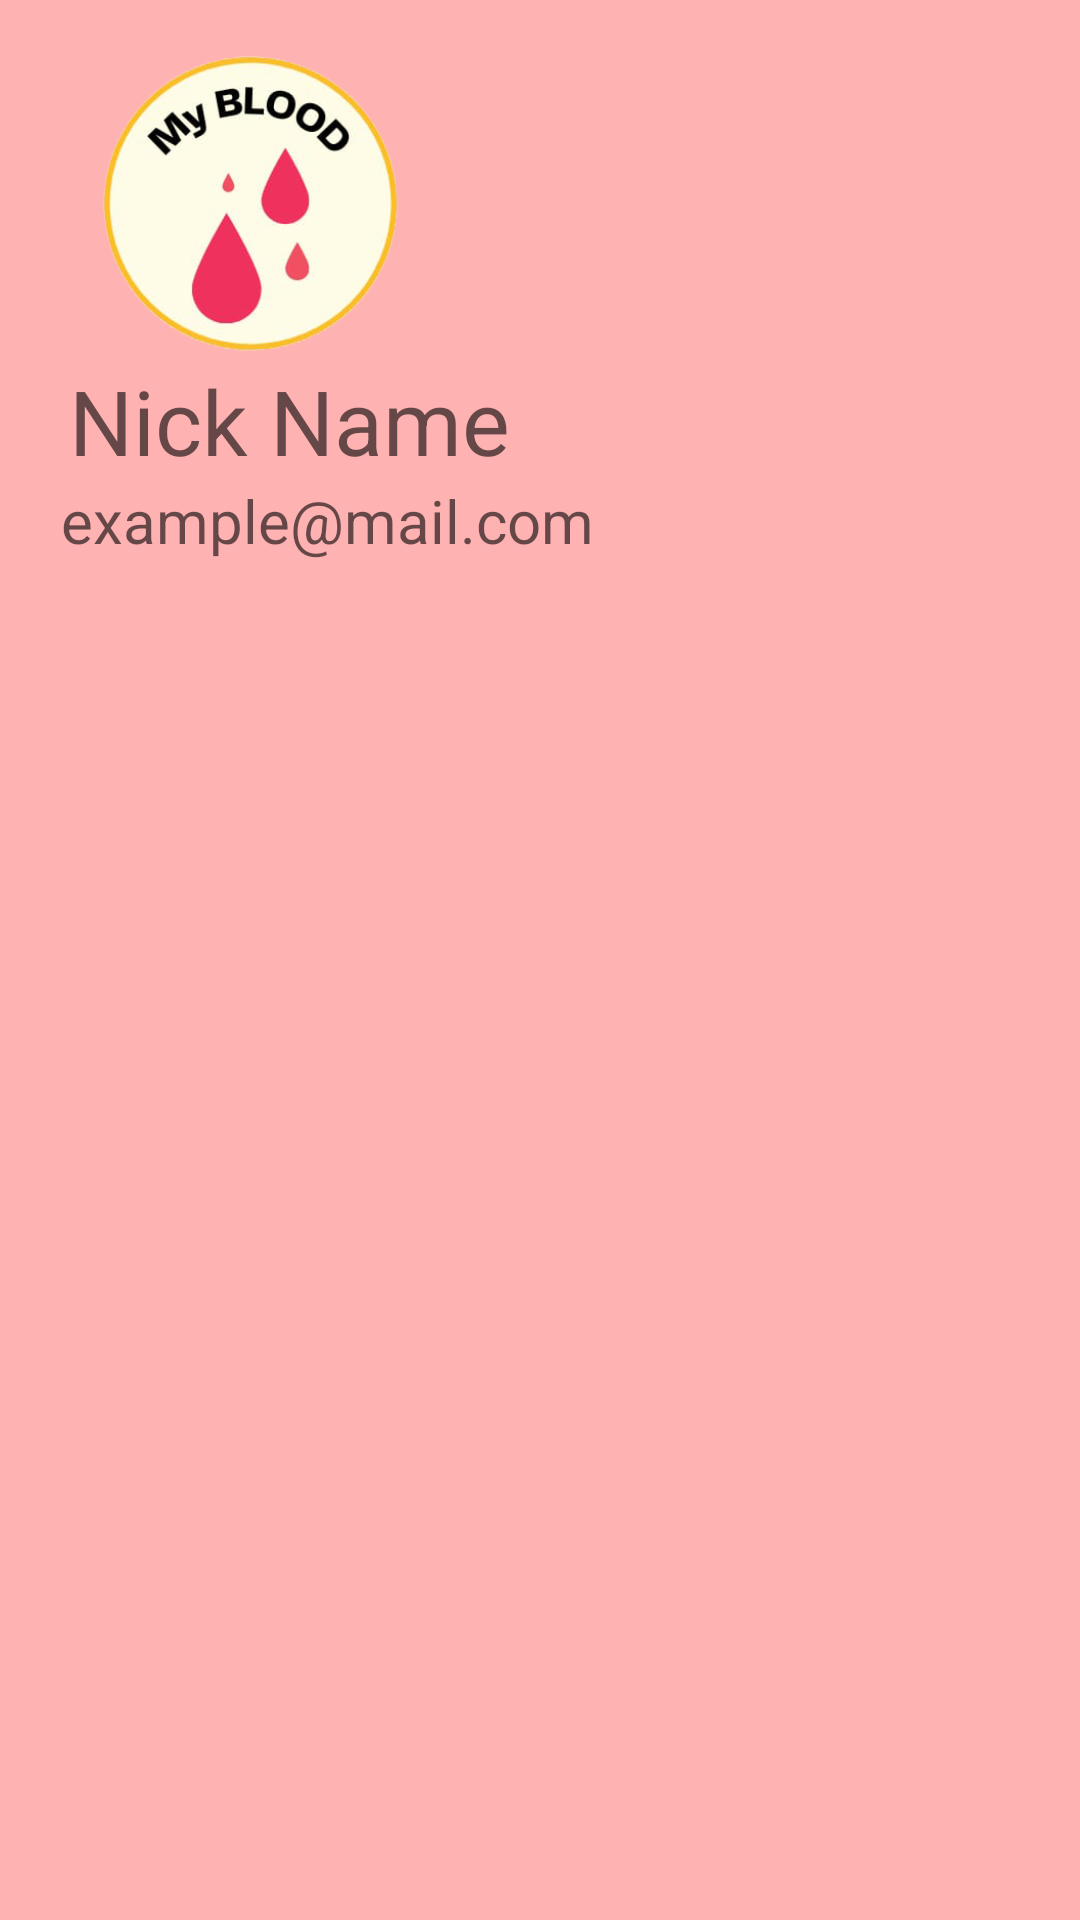

Write the Android layout XML for this screen, with the resource values it uses.
<!-- AndroidManifest.xml: application theme Theme.BloodDonate -->
<!-- res/layout/header.xml -->
<?xml version="1.0" encoding="utf-8"?>
<androidx.constraintlayout.widget.ConstraintLayout xmlns:android="http://schemas.android.com/apk/res/android"
    xmlns:app="http://schemas.android.com/apk/res-auto"
    xmlns:tools="http://schemas.android.com/tools"
    android:layout_width="match_parent"
    android:layout_height="200dp"
    android:background="#FFB2B2">

    <ImageView
        android:id="@+id/profile_pic"
        android:layout_width="119dp"
        android:layout_height="104dp"
        android:layout_marginTop="16dp"
        android:layout_marginBottom="29dp"
        android:src="@drawable/drawable_profile"
        app:layout_constraintBottom_toBottomOf="parent"
        app:layout_constraintEnd_toEndOf="parent"
        app:layout_constraintHorizontal_bias="0.102"
        app:layout_constraintStart_toStartOf="parent"
        app:layout_constraintTop_toTopOf="parent"
        app:layout_constraintVertical_bias="0.0" />

    <TextView
        android:id="@+id/dnr_name"
        android:layout_width="189dp"
        android:layout_height="40dp"
        android:hint="Nick Name"
        android:textColor="#FFFFFF"
        android:textSize="30dp"
        app:layout_constraintEnd_toEndOf="parent"
        app:layout_constraintHorizontal_bias="0.135"
        app:layout_constraintStart_toStartOf="parent"
        app:layout_constraintTop_toBottomOf="@+id/profile_pic" />

    <TextView
        android:layout_width="250dp"
        android:layout_height="31dp"
        android:layout_marginBottom="23dp"
        android:hint="example@mail.com"
        android:textColor="#FFFFFF"
        android:textSize="20dp"
        app:layout_constraintBottom_toBottomOf="parent"
        app:layout_constraintEnd_toEndOf="parent"
        app:layout_constraintHorizontal_bias="0.186"
        app:layout_constraintStart_toStartOf="parent"
        app:layout_constraintTop_toBottomOf="@+id/dnr_name"
        app:layout_constraintVertical_bias="0.0" />

</androidx.constraintlayout.widget.ConstraintLayout>
<!-- resources referenced by this layout -->
<resources>
  <!-- drawable drawable_profile: png bitmap (drawable, 68189 bytes) -->
  <style name="Theme.BloodDonate" parent="Theme.MaterialComponents.DayNight.NoActionBar">
          
          <item name="colorPrimary">#FF2323</item>
          <item name="colorPrimaryVariant">#FF6F6F</item>
          <item name="colorOnPrimary">@color/white</item>
          
          <item name="colorSecondary">@color/teal_200</item>
          <item name="colorSecondaryVariant">@color/teal_700</item>
          <item name="colorOnSecondary">@color/black</item>
          
          <item name="android:statusBarColor" tools:targetApi="l">?attr/colorPrimaryVariant</item>
          
      </style>
  <color name="white">#FFFFFF</color>
  <color name="teal_200">#FF03DAC5</color>
  <color name="teal_700">#FF018786</color>
  <color name="black">#FF000000</color>
</resources>
